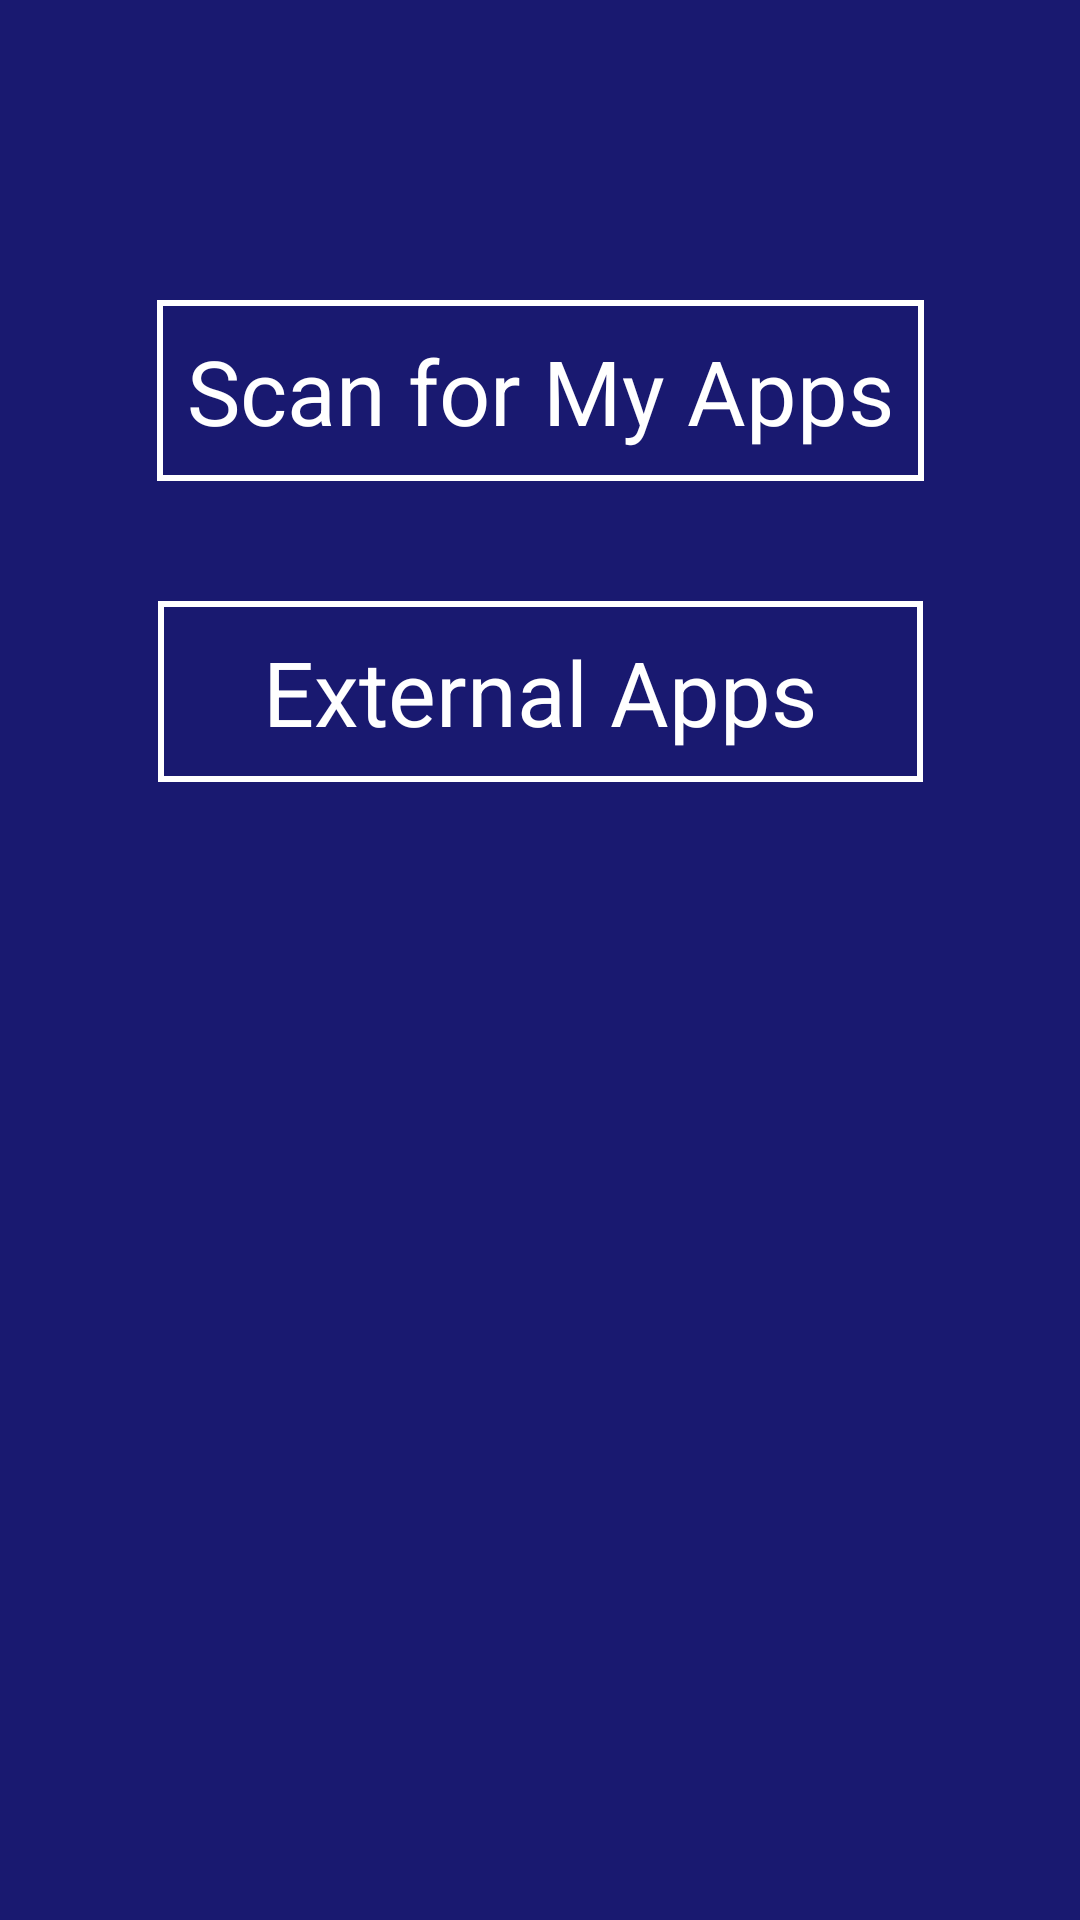

Here is an Android app screen rendered from its layout file. Give the layout XML and the strings, colors and styles it references.
<!-- AndroidManifest.xml: application theme AppTheme -->
<!-- res/layout/activity_tipo_add.xml -->
<?xml version="1.0" encoding="utf-8"?>
<android.support.constraint.ConstraintLayout xmlns:android="http://schemas.android.com/apk/res/android"
    xmlns:app="http://schemas.android.com/apk/res-auto"
    xmlns:tools="http://schemas.android.com/tools"
    android:layout_width="match_parent"
    android:layout_height="match_parent"
    android:background="#191970"
    tools:context=".TipoAdd">

    <ScrollView
        android:layout_width="match_parent"
        android:layout_height="match_parent">

        <android.support.constraint.ConstraintLayout
            android:layout_width="match_parent"
            android:layout_height="match_parent">

            <TextView
                android:id="@+id/TextView1"
                android:layout_width="wrap_content"
                android:layout_height="wrap_content"
                android:layout_marginTop="100dp"
                android:background="@drawable/border_textview"
                android:onClick="ClickScanApps"
                android:text="@string/text_ScanforMyapps"
                android:textColor="#FFFFFF"
                android:textSize="30sp"
                app:layout_constraintEnd_toEndOf="parent"
                app:layout_constraintHorizontal_bias="0.5"
                app:layout_constraintStart_toStartOf="parent"
                app:layout_constraintTop_toTopOf="parent" />

            <TextView
                android:id="@+id/TextView2"
                android:layout_width="255dp"
                android:layout_height="wrap_content"
                android:layout_marginTop="40dp"
                android:gravity="center"
                android:layout_marginBottom="65dp"
                android:background="@drawable/border_textview"
                android:onClick="ClickExternalApps"
                android:text="@string/text_ExternalApps"
                android:textColor="#FFFFFF"
                android:textSize="30sp"
                app:layout_constraintBottom_toBottomOf="parent"
                app:layout_constraintEnd_toEndOf="parent"
                app:layout_constraintHorizontal_bias="0.5"
                app:layout_constraintStart_toStartOf="parent"
                app:layout_constraintTop_toBottomOf="@+id/TextView1" />

        </android.support.constraint.ConstraintLayout>

    </ScrollView>

</android.support.constraint.ConstraintLayout>
<!-- resources referenced by this layout -->
<resources>
  <!-- drawable border_textview (drawable) -->
  <?xml version="1.0" encoding="utf-8"?>
  <shape xmlns:android="http://schemas.android.com/apk/res/android">
  
      <stroke
          android:width="2dp"
          android:color="#FFFFFF"/>
      <padding
          android:bottom="10sp"
          android:left="10sp"
          android:right="10sp"
          android:top="10sp"/>
  
  </shape>
  <string name="text_ExternalApps">External Apps</string>
  <string name="text_ScanforMyapps">Scan for My Apps</string>
  <style name="AppTheme" parent="Theme.AppCompat.Light.DarkActionBar">
          
          <item name="colorPrimary">@color/colorPrimary</item>
          <item name="colorPrimaryDark">@color/colorPrimaryDark</item>
          <item name="colorAccent">@color/colorAccent</item>
      </style>
  <color name="colorPrimary">#2196F3</color>
  <color name="colorPrimaryDark">#191970</color>
  <color name="colorAccent">#03DAC5</color>
      //#3700B3
</resources>
